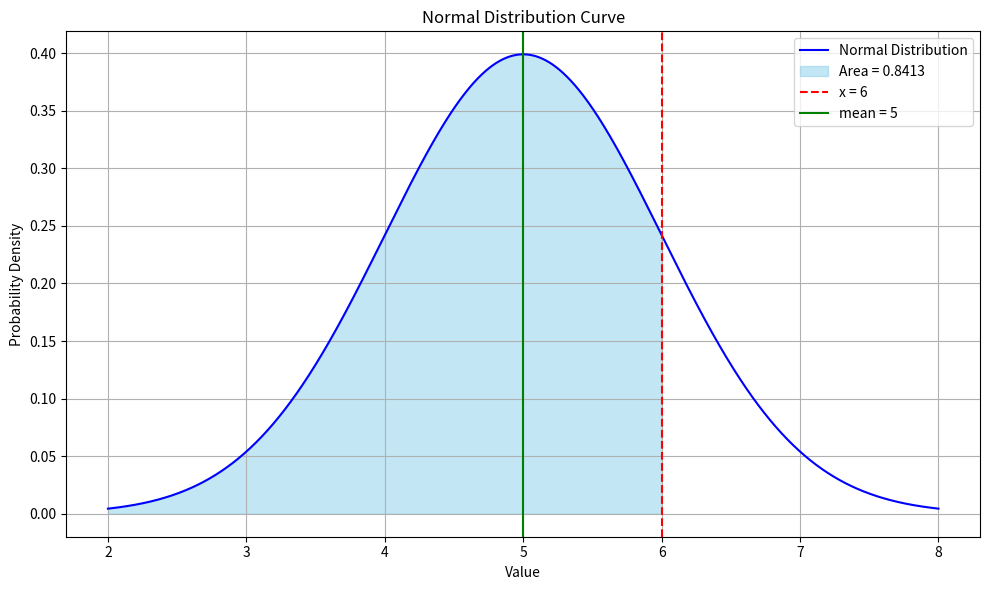

Write Python code to recreate this figure.
import numpy as np
from scipy import stats
import matplotlib.pyplot as plt


# Calculate z-scores
def calculate_z_score(x: float, mean: float, std_dev: float) -> float:
    """Calculate the z-score for a value x given mean and standard deviation."""
    return (x - mean) / std_dev


# Calculate area under the curve (cumulative probability)
def area_under_curve(z_score: float) -> float:
    """Calculate area under the normal curve up to z-score."""
    return stats.norm.cdf(z_score)


# Example usage
mean = 5
std_dev = 1
value = 6

# Calculate z-score
z = calculate_z_score(value, mean, std_dev)
print(f"Z-score for {value} with mean={mean}, std_dev={std_dev}: {z:.4f}")

# Calculate probability (area under curve)
area = area_under_curve(z)
print(f"Area under curve for z={z:.4f}: {area:.4f}")
print(
    f"This means there's a {area*100:.2f}% chance of getting a value less than {value}"
)

# Visualize
x = np.linspace(mean - 3 * std_dev, mean + 3 * std_dev, 1000)
y = stats.norm.pdf(x, mean, std_dev)

plt.figure(figsize=(10, 6))
plt.plot(x, y, "b-", label="Normal Distribution")
plt.fill_between(
    x[x <= value], y[x <= value], color="skyblue", alpha=0.5, label=f"Area = {area:.4f}"
)
plt.axvline(value, color="red", linestyle="--", label=f"x = {value}")
plt.axvline(mean, color="green", linestyle="-", label=f"mean = {mean}")
plt.title("Normal Distribution Curve")
plt.xlabel("Value")
plt.ylabel("Probability Density")
plt.legend()
plt.grid(True)
plt.tight_layout()
plt.show()
